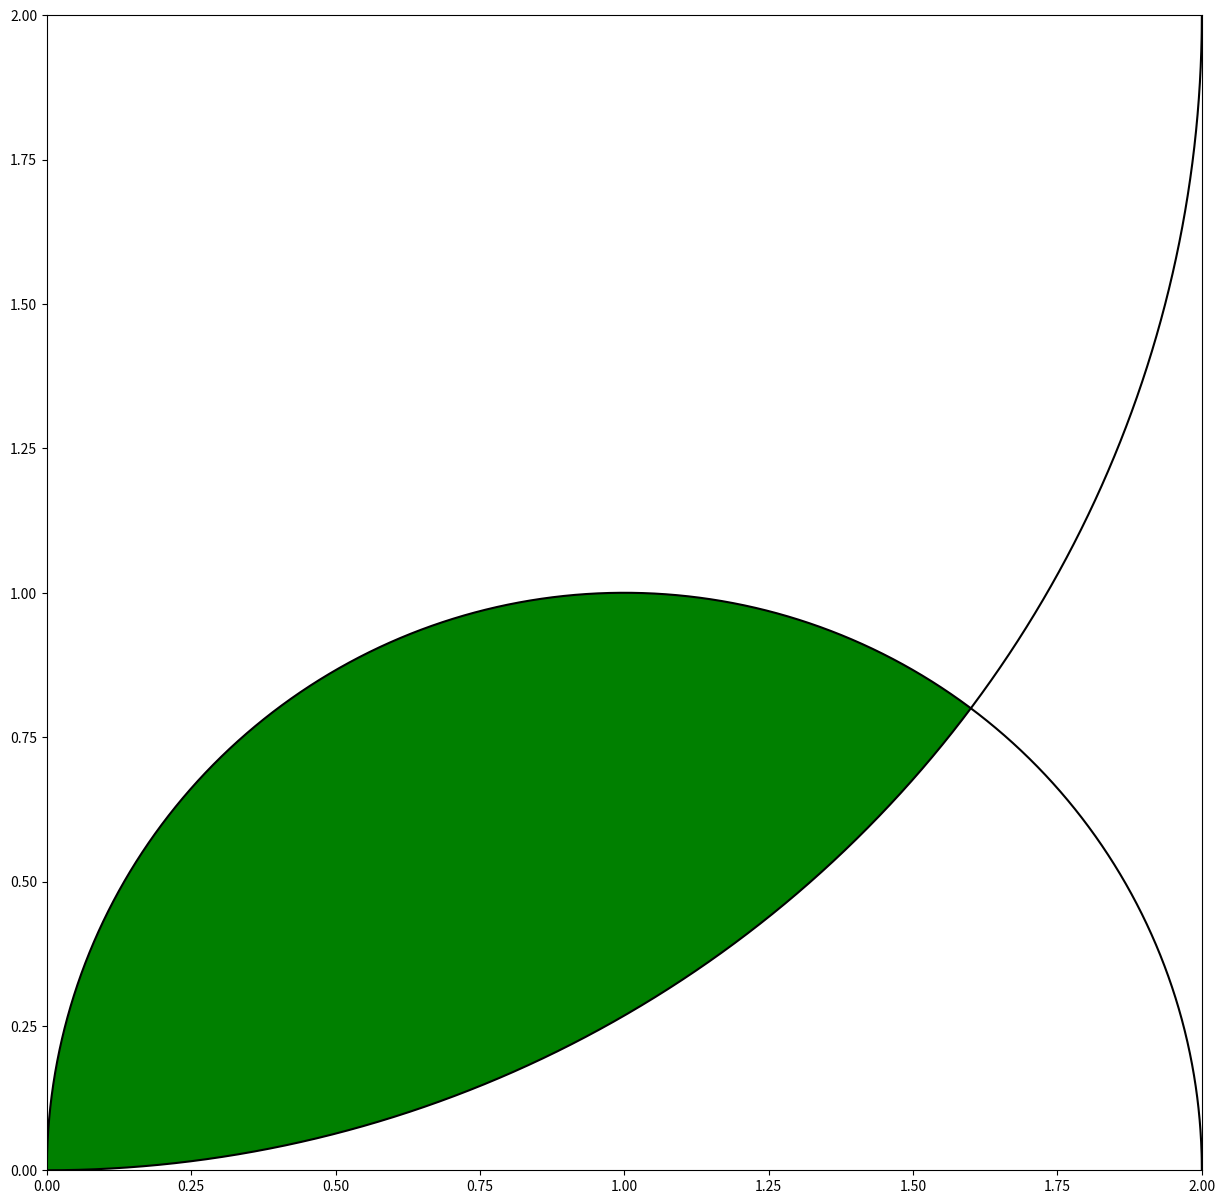

This chart was generated by the following Python code:
# -*- coding: utf-8 -*-
"""
Created on Wed Oct 31 09:54:26 2018

[redacted]
"""

# MC integral
import matplotlib.pyplot as plt
from math import sin
from random import random
import numpy as np

N= 10000

def f(x):
    y = np.sqrt(1-(x-1)**2)
    return y

def g(x):
     y = 2-np.sqrt(4-x**2)
     return y 
    
def MC(N):
    count = 0
    for i in range(N):
        x = 2*random()
        y = random()
        if g(x)<y<f(x):
            count += 1
    I = 2*count/N
    return I

x1 = np.linspace(0,2,N)

fig1 = plt.figure(figsize = (15,15))
ax1 = fig1.add_subplot(111, aspect='equal')
ax1.plot(x1,f(x1),'k')
ax1.plot(x1,g(x1),'k')
ax1.set_xlim(0,2)
ax1.set_ylim(0,2)
ax1.fill_between(x1, f(x1), g(x1), where=f(x1)>g(x1), facecolor='green')

print(MC(N))